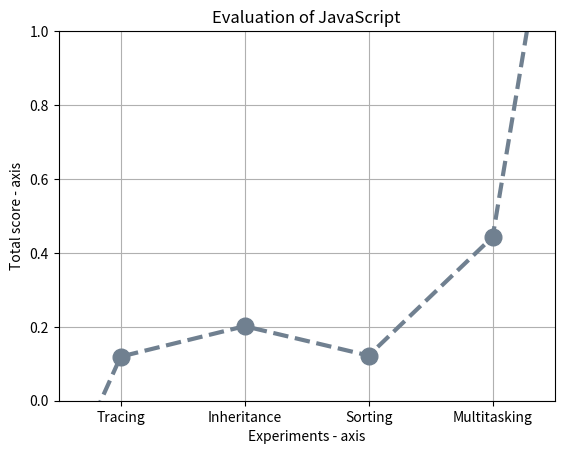

Here is the Python script that generated this plot:
import math

import matplotlib.pyplot as plt

# tracing = sum([-3, 0.51, 27, -2])
# inheritance = sum([-3, 0.8, 102, -2])
# sort = sum([-3, 0.52, 29, -2])
# multi = sum([-1, 1.65, 33, -0])


tracing = ((0.51-0.09)/(3.61-0.09))
inheritance = ((0.8-0.09)/(3.61-0.09))
sort = ((0.52-0.09)/(3.61-0.09))
multi = ((1.65-0.09)/(3.61-0.09))


# x axis values
x = [-1, 2, 4, 6, 8, 1000]
# corresponding y axis values
y = [-1, tracing, inheritance, sort, multi, 1000]

plt.xticks(x, [None, "Tracing", "Inheritance", "Sorting", "Multitasking", None])

# plotting the points
plt.plot(x, y, color='slategrey', linestyle='dashed', linewidth=3,
         marker='o', markerfacecolor='slategrey', markersize=12, label = "JS")
plt.grid(True)
# setting x and y axis range
plt.ylim(0, 1)
plt.xlim(1, 9)

# naming the x axis
plt.xlabel('Experiments - axis')
# naming the y axis
plt.ylabel('Total score - axis')

# giving a title to my graph
plt.title('Evaluation of JavaScript')

# function to show the plot
# plt.show()
